Dataset: dataset (GitHub, ajad12345/Waste-Material-Classification). Classes: cardboard, glass, metal, paper, plastic, trash.

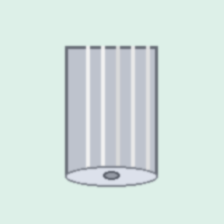
Label: metal

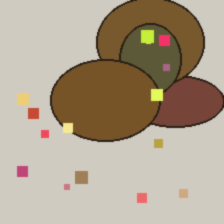
Label: trash

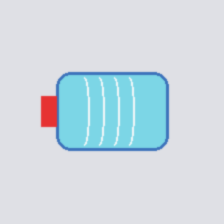
Label: plastic

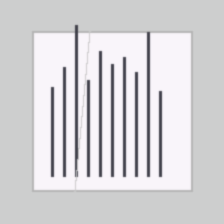
Label: paper

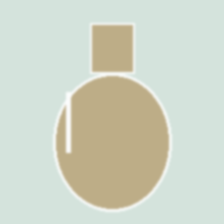
Label: glass

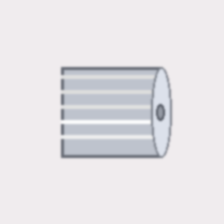
Label: metal
